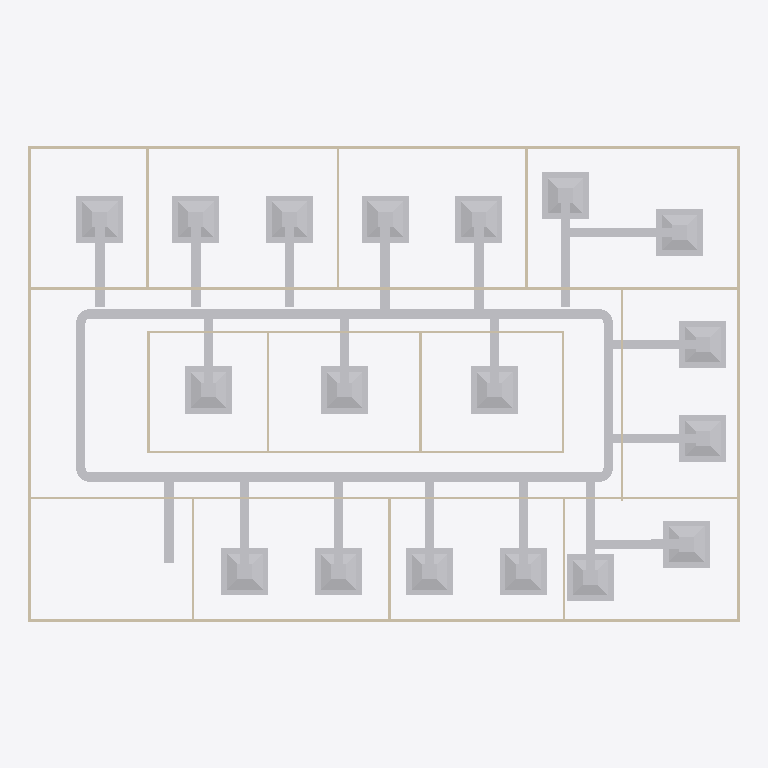
Plan cut of the same IFC building model at storey 'DUCTING' (level 2.80 m, cut at 4.20 m), seen from above with north up, elements coloured by IFC class: 49 other elements (light grey), 20 walls (beige). Cut surfaces are drawn darker.
Extent 30.2 m × 20.2 m × 3.1 m (x, y, z). Storeys (2): GF at 0.00 m; DUCTING at 2.80 m. Elements (104): 25 IfcDuctSegment, 23 IfcDuctFitting, 21 IfcAirTerminalBox, 20 IfcWall, 12 IfcDoor, 2 IfcSlab, 1 IfcDistributionElement.

HEADER;
FILE_DESCRIPTION(('ViewDefinition[DesignTransferView]'),'2;1');
FILE_NAME('s08-activity-template.ifc','2026-10-27T09:46:39+08:00',(''),(''),'IfcOpenShell 0.8.5-post1','Bonsai 0.8.5-post1','Nobody');
FILE_SCHEMA(('IFC4'));
ENDSEC;
DATA;
#1=IFCPROJECT('3zt5O$T9T8$f08reIzjZBG',$,'My Project',$,$,$,$,(#14,#26),#9);
#31=IFCSITE('1NLrA44prEX92DnmwXdVUh',$,'My Site',$,$,#54,$,$,$,$,$,$,$,$);
#37=IFCBUILDING('1ea87Rwi56DAMd629yNbTu',$,'My Building',$,$,#60,$,$,$,$,$,$);
#43=IFCBUILDINGSTOREY('2of0Ajz6PECP2yaGtpU3l_',$,'GF',$,$,#66,$,$,$,$);
#1016=IFCBUILDINGSTOREY('3HTIekM2nDnOQ$CItJIcEO',$,'DUCTING',$,$,#4571,$,$,$,$);
#4679=IFCDUCTSEGMENT('3vWO_nwhD0DOQHI$Gk574z',$,'DuctSegment',$,$,#8124,#4690,$,$);
#4719=IFCDUCTSEGMENT('3xBqo7Pzn8U8VwOInRnxKr',$,'DuctSegment',$,$,#8129,#4753,$,$);
#1275=IFCWALL('1UDBmIW3567uetp1yQ1qI9',$,'Wall',$,$,#1536,#1281,$,$);
#1325=IFCWALL('0D$5VMz2v6s8av8iII3Pg9',$,'Wall',$,$,#1472,#1331,$,$);
#7286=IFCAIRTERMINALBOX('2fwO$Mz6H3pAE8KG5pIzLV',$,'AirTerminal',$,$,#7418,#7292,$,.CONSTANTFLOW.);
#7419=IFCAIRTERMINALBOX('0tZfQXsOz8h8_IQ4P3WmfC',$,'AirTerminal',$,$,#8154,#7425,$,.CONSTANTFLOW.);
#7522=IFCAIRTERMINALBOX('2RBTJgL8jBhApg3S9E7QL4',$,'AirTerminal',$,$,#8164,#7528,$,.CONSTANTFLOW.);
#5822=IFCAIRTERMINALBOX('350KLV8yb8AQdCAgfV9L_2',$,'AirTerminal',$,$,#6017,#5828,$,.CONSTANTFLOW.);
#6121=IFCAIRTERMINALBOX('15CGcmjZf1Sg2FP0KNKbFF',$,'AirTerminal',$,$,#6248,#6127,$,.CONSTANTFLOW.);
#6249=IFCAIRTERMINALBOX('17fS1_XprBNxn0yAEKkuCF',$,'AirTerminal',$,$,#6462,#6255,$,.CONSTANTFLOW.);
#6814=IFCAIRTERMINALBOX('0XXNmf5zH1tOh$IUnL0wNW',$,'AirTerminal',$,$,#7009,#6820,$,.CONSTANTFLOW.);
#6862=IFCAIRTERMINALBOX('02vuxlCDT388MQheb3n9d2',$,'AirTerminal',$,$,#7112,#6868,$,.CONSTANTFLOW.);
#7010=IFCAIRTERMINALBOX('0raAhnonDBuAKXeF_9JXuc',$,'AirTerminal',$,$,#7230,#7016,$,.CONSTANTFLOW.);
#7113=IFCAIRTERMINALBOX('3IMyVIctj3uQJHDi6BuFF4',$,'AirTerminal',$,$,#7240,#7119,$,.CONSTANTFLOW.);
#7894=IFCAIRTERMINALBOX('0MF8uUbLH2bBOVB$Z8_kSF',$,'AirTerminal',$,$,#8174,#7900,$,.CONSTANTFLOW.);
#6628=IFCAIRTERMINALBOX('38id6BRITAEQW3amjygR_r',$,'AirTerminal',$,$,#8084,#6634,$,.CONSTANTFLOW.);
#6676=IFCAIRTERMINALBOX('1hpFKDm5D4UPdQBeG8opus',$,'AirTerminal',$,$,#8089,#6682,$,.CONSTANTFLOW.);
#5471=IFCAIRTERMINALBOX('2arVK9eWv5du7kZXSWI9tX',$,'AirTerminal',$,$,#8079,#5472,$,.CONSTANTFLOW.);
#5523=IFCAIRTERMINALBOX('1UfyEpHl5DUBOmvU3$M0M7',$,'AirTerminal',$,$,#5821,#5529,$,.CONSTANTFLOW.);
#6018=IFCAIRTERMINALBOX('2wb1fLNUv1$PKIHhwE55Uz',$,'AirTerminal',$,$,#6120,#6024,$,.CONSTANTFLOW.);
#5965=IFCAIRTERMINALBOX('3hb2P45ZX8WAd0Hcm4Rtue',$,'AirTerminal',$,$,#6316,#5971,$,.CONSTANTFLOW.);
#7987=IFCAIRTERMINALBOX('22aP34Hdf5zx9KR_Ug6$AX',$,'AirTerminal',$,$,#8179,#7993,$,.CONSTANTFLOW.);
#1691=IFCWALL('1FThg5$zvA0wdYF9edpZMy',$,'Wall',$,$,#1702,#1697,$,$);
#1300=IFCWALL('0vjWYu7njEFBO_oOq$0Qyr',$,'Wall',$,$,#1311,#1306,$,$);
#1350=IFCWALL('0MRWzSognESQdIQWcQ80v9',$,'Wall',$,$,#1504,#1356,$,$);
#2199=IFCWALL('3v2aa1NzvEb9OH_5rmflzp',$,'Wall',$,$,#2210,#2205,$,$);
#4634=IFCDUCTSEGMENT('0ZmgZxv7T9LQa8EIMwwkcx',$,'DuctSegment',$,$,#8119,#4668,$,$);
#4572=IFCDUCTSEGMENT('39Oz7QIvTBeBvrd2EFRe_U',$,'DuctSegment',$,$,#8114,#4585,$,$);
#6189=IFCDUCTSEGMENT('0X5YUUUIP7$81JtN5p$RkC',$,'DuctSegment',$,$,#9916,#6200,$,$);
#6071=IFCDUCTSEGMENT('3dwG6MqNn38wVmqbK8_MVt',$,'DuctSegment',$,$,#9911,#6105,$,$);
#2237=IFCWALL('38QhbdbKb9UujMqX3wlw11',$,'Wall',$,$,#2498,#2243,$,$);
#2287=IFCWALL('3teyjcrzf3uAgXpO0b$VhD',$,'Wall',$,$,#2434,#2293,$,$);
#7570=IFCDUCTSEGMENT('0lEvdA0cz8UubJgQwJtf5E',$,'DuctSegment',$,$,#9966,#7604,$,$);
#7942=IFCDUCTSEGMENT('3caT65AFv8I8NHx5W0iVYr',$,'DuctSegment',$,$,#9976,#7976,$,$);
#7849=IFCDUCTSEGMENT('32goQj4iHD9wdu7XmIWczQ',$,'DuctSegment',$,$,#9971,#7883,$,$);
#5295=IFCDUCTSEGMENT('1j3DQcUvDCjgRVZ4aR69SE',$,'DuctSegment',$,$,#9891,#5329,$,$);
#5225=IFCDUCTSEGMENT('0i$g5Pwuz5IB7FsWZqvYyG',$,'DuctSegment',$,$,#9886,#5236,$,$);
#6583=IFCDUCTSEGMENT('1LNwS2qjzCa8xBzcbnNn4V',$,'DuctSegment',$,$,#9921,#6617,$,$);
#6724=IFCDUCTSEGMENT('3kt2BbvaT7DxYXK6woMsjK',$,'DuctSegment',$,$,#9926,#6758,$,$);
#7063=IFCDUCTSEGMENT('0Ry123OKz2egbq1pqoigsP',$,'DuctSegment',$,$,#9946,#7097,$,$);
#6960=IFCDUCTSEGMENT('1F2PDJxej2sB491uga7Usp',$,'DuctSegment',$,$,#9941,#6994,$,$);
#6910=IFCDUCTSEGMENT('39QPjFVPX8BuLg$WvdJDZK',$,'DuctSegment',$,$,#9936,#6944,$,$);
#6769=IFCDUCTSEGMENT('2sJi$Z5hf7ThlbxoIndL0y',$,'DuctSegment',$,$,#9931,#6803,$,$);
#6538=IFCDUCTSEGMENT('2zq7wo8Ez5qOh6gPR9v1lA',$,'DuctSegment',$,$,#6539,#6572,$,$);
#5772=IFCDUCTSEGMENT('2ndKGqTbDBahO63dx68w9n',$,'DuctSegment',$,$,#9896,#5806,$,$);
#6413=IFCDUCTSEGMENT('2Wi5l0CIL0geX_dqgUvM1M',$,'DuctSegment',$,$,#6414,#6447,$,$);
#7241=IFCDUCTSEGMENT('2uU$vPcirFN9wICKP1uTyS',$,'DuctSegment',$,$,#9951,#7275,$,$);
#7369=IFCDUCTSEGMENT('0fFlTa99fBl91zxYKjw$gl',$,'DuctSegment',$,$,#9956,#7403,$,$);
#7472=IFCDUCTSEGMENT('128f8UWA9DKxnhcwnYFaax',$,'DuctSegment',$,$,#9961,#7506,$,$);
#1575=IFCWALL('0yoypxvBj1LOjvNX_uVlxo',$,'Wall',$,$,#1586,#1581,$,$);
#2588=IFCWALL('3wRS01hnLD4B$J95dhOsKc',$,'Wall',$,$,#2599,#2594,$,$);
#4353=IFCWALL('34SAuU2qLCdwV$uj36b6u8',$,'Wall',$,$,#4382,#4364,$,$);
#2664=IFCWALL('2u5j55KIv7MPjPhu1A$avy',$,'Wall',$,$,#2675,#2670,$,$);
#2312=IFCWALL('3pHwNhcHT59BzMMTBJMF1f',$,'Wall',$,$,#2466,#2318,$,$);
#2550=IFCWALL('0_i8dKuLTDOeOHoWA7rqIT',$,'Wall',$,$,#2561,#2556,$,$);
#1550=IFCWALL('35K1npWBPFGB3tO6w_xo94',$,'Wall',$,$,#1561,#1556,$,$);
#1729=IFCWALL('3NWj3y039AvQIEMOySC9Fs',$,'Wall',$,$,#1740,#1735,$,$);
#2262=IFCWALL('32x$v5jALC4AtRDaSMpZN_',$,'Wall',$,$,#2273,#2268,$,$);
#2626=IFCWALL('2Ys7X7SLPFIQVgD5yA6a41',$,'Wall',$,$,#2637,#2632,$,$);
#2702=IFCWALL('1CrOvByev4Z9g5C7MtL_BV',$,'Wall',$,$,#2713,#2708,$,$);
#2512=IFCWALL('1vx03Rlen1m8AGkws_VT06',$,'Wall',$,$,#2523,#2518,$,$);
#4882=IFCDUCTFITTING('0AcEkpvwDB2uL$U9dHq_CB',$,'DuctFitting',$,$,#8094,#4891,$,$);
#4997=IFCDUCTFITTING('1tBQ7BO75Bmv0RMDV3zI$l',$,'DuctFitting',$,$,#8099,#5006,$,$);
#5096=IFCDUCTFITTING('3NEM37AlzEGB4m3h6Vjilp',$,'DuctFitting',$,$,#8104,#5104,$,$);
#5189=IFCDUCTFITTING('38ibIChPXA08zbuHWfrGVM',$,'DuctFitting',$,$,#8109,#5197,$,$);
#5920=IFCDUCTSEGMENT('2m95aUgRrAUwWWRaLjE5If',$,'DuctSegment',$,$,#9906,#5954,$,$);
#5870=IFCDUCTSEGMENT('1fLkWZcPPEchfOTYAKCxLG',$,'DuctSegment',$,$,#9901,#5904,$,$);
#8692=IFCDUCTFITTING('2ewyvo6U16mA8PjdDRtQfX',$,'DuctFitting',$,$,#8729,#8704,$,$);
#8759=IFCDUCTFITTING('2l5Y3PcFT46eZZ6KiK98JL',$,'DuctFitting',$,$,#8795,#8770,$,$);
ENDSEC;
